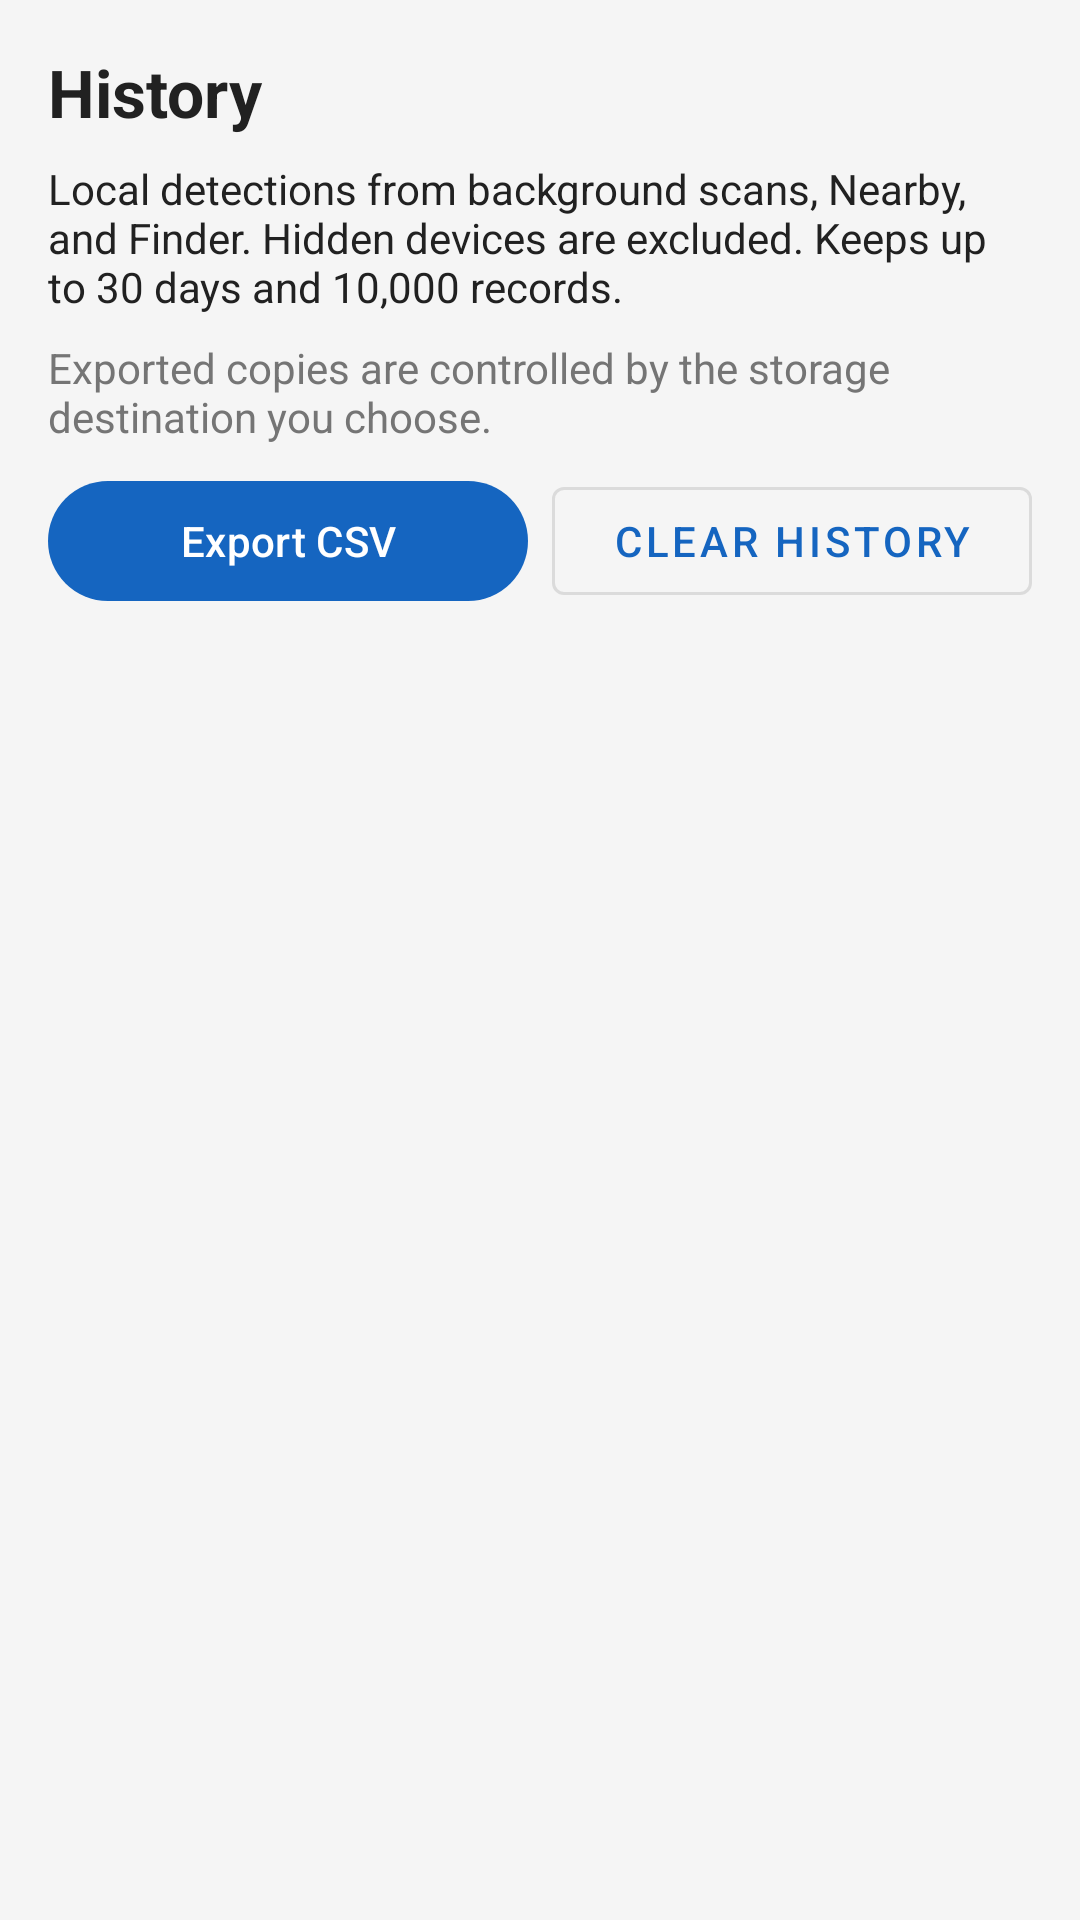

Produce the Android XML layout that renders to this screen, including the resource entries it uses.
<!-- AndroidManifest.xml: application theme Theme.BTNotifier -->
<!-- res/layout/fragment_history.xml -->
<?xml version="1.0" encoding="utf-8"?>
<androidx.constraintlayout.widget.ConstraintLayout
    xmlns:android="http://schemas.android.com/apk/res/android"
    xmlns:app="http://schemas.android.com/apk/res-auto"
    android:layout_width="match_parent"
    android:layout_height="match_parent"
    android:background="@color/background"
    android:paddingStart="16dp" android:paddingEnd="16dp">

    <TextView android:id="@+id/tv_history_title"
        android:layout_width="0dp" android:layout_height="wrap_content"
        android:paddingTop="16dp" android:text="@string/history_title"
        android:textColor="@color/on_surface" android:textSize="22sp" android:textStyle="bold"
        app:layout_constraintTop_toTopOf="parent"
        app:layout_constraintStart_toStartOf="parent" app:layout_constraintEnd_toEndOf="parent" />

    <TextView android:id="@+id/tv_history_description"
        android:layout_width="0dp" android:layout_height="wrap_content"
        android:layout_marginTop="8dp" android:text="@string/history_description"
        android:textColor="@color/on_surface"
        app:layout_constraintTop_toBottomOf="@id/tv_history_title"
        app:layout_constraintStart_toStartOf="parent" app:layout_constraintEnd_toEndOf="parent" />

    <TextView android:id="@+id/tv_history_export_notice"
        android:layout_width="0dp" android:layout_height="wrap_content"
        android:layout_marginTop="8dp" android:text="@string/history_export_notice"
        android:textColor="@color/on_surface_variant"
        app:layout_constraintTop_toBottomOf="@id/tv_history_description"
        app:layout_constraintStart_toStartOf="parent" app:layout_constraintEnd_toEndOf="parent" />

    <com.google.android.material.button.MaterialButton android:id="@+id/btn_export_history"
        android:layout_width="0dp" android:layout_height="wrap_content" android:minHeight="48dp"
        android:layout_marginTop="8dp" android:layout_marginEnd="8dp" android:text="@string/history_export"
        app:layout_constraintTop_toBottomOf="@id/tv_history_export_notice"
        app:layout_constraintStart_toStartOf="parent" app:layout_constraintEnd_toStartOf="@id/btn_clear_history"
        app:layout_constraintHorizontal_chainStyle="spread" />

    <com.google.android.material.button.MaterialButton android:id="@+id/btn_clear_history"
        style="@style/Widget.MaterialComponents.Button.OutlinedButton"
        android:layout_width="0dp" android:layout_height="wrap_content" android:minHeight="48dp"
        android:layout_marginTop="8dp" android:text="@string/history_clear"
        app:layout_constraintTop_toBottomOf="@id/tv_history_export_notice"
        app:layout_constraintStart_toEndOf="@id/btn_export_history" app:layout_constraintEnd_toEndOf="parent" />

    <TextView android:id="@+id/tv_history_status"
        android:layout_width="0dp" android:layout_height="wrap_content"
        android:layout_marginTop="8dp" android:accessibilityLiveRegion="polite"
        android:textColor="@color/on_surface" android:visibility="gone"
        app:layout_constraintTop_toBottomOf="@id/btn_clear_history"
        app:layout_constraintStart_toStartOf="parent" app:layout_constraintEnd_toEndOf="parent" />

    <com.google.android.material.button.MaterialButton android:id="@+id/btn_retry_history"
        android:layout_width="wrap_content" android:layout_height="wrap_content"
        android:minHeight="48dp" android:text="@string/history_retry" android:visibility="gone"
        app:layout_constraintTop_toBottomOf="@id/tv_history_status"
        app:layout_constraintStart_toStartOf="parent" />

    <ProgressBar android:id="@+id/progress_history"
        style="?android:attr/progressBarStyleHorizontal"
        android:layout_width="0dp" android:layout_height="4dp"
        android:indeterminate="true" android:visibility="gone"
        app:layout_constraintTop_toBottomOf="@id/btn_retry_history"
        app:layout_constraintStart_toStartOf="parent" app:layout_constraintEnd_toEndOf="parent" />

    <androidx.recyclerview.widget.RecyclerView android:id="@+id/recycler_history"
        android:layout_width="0dp" android:layout_height="0dp"
        android:layout_marginTop="8dp" android:clipToPadding="false" android:paddingBottom="16dp"
        app:layoutManager="androidx.recyclerview.widget.LinearLayoutManager"
        app:layout_constraintTop_toBottomOf="@id/progress_history"
        app:layout_constraintBottom_toBottomOf="parent"
        app:layout_constraintStart_toStartOf="parent" app:layout_constraintEnd_toEndOf="parent" />

    <TextView android:id="@+id/tv_history_empty"
        android:layout_width="0dp" android:layout_height="wrap_content"
        android:text="@string/history_empty" android:textAlignment="center" android:visibility="gone"
        android:textColor="@color/on_surface_variant"
        app:layout_constraintTop_toTopOf="@id/recycler_history"
        app:layout_constraintBottom_toBottomOf="parent"
        app:layout_constraintStart_toStartOf="parent" app:layout_constraintEnd_toEndOf="parent" />
</androidx.constraintlayout.widget.ConstraintLayout>
<!-- resources referenced by this layout -->
<resources>
  <color name="background">#F5F5F5</color>
  <color name="on_surface">#212121</color>
  <color name="on_surface_variant">#757575</color>
  <string name="history_clear">Clear history</string>
  <string name="history_description">Local detections from background scans, Nearby, and Finder. Hidden devices are excluded. Keeps up to 30 days and 10,000 records.</string>
  <string name="history_empty">No visible detections yet. Scan nearby devices or resume monitoring.</string>
  <string name="history_export">Export CSV</string>
  <string name="history_export_notice">Exported copies are controlled by the storage destination you choose.</string>
  <string name="history_retry">Retry</string>
  <string name="history_title">History</string>
  <style name="Theme.BTNotifier" parent="Theme.Material3.DayNight.NoActionBar">
          <item name="colorPrimary">@color/primary</item>
          <item name="colorPrimaryVariant">@color/primary_variant</item>
          <item name="colorOnPrimary">@color/on_primary</item>
          <item name="colorSecondary">@color/secondary</item>
          <item name="colorOnSecondary">@color/on_secondary</item>
          <item name="colorError">@color/error</item>
          <item name="colorOnError">@color/on_error</item>
          <item name="android:colorBackground">@color/background</item>
          <item name="colorOnBackground">@color/on_background</item>
          <item name="colorSurface">@color/surface</item>
          <item name="colorOnSurface">@color/on_surface</item>
      </style>
  <color name="primary">#1565C0</color>
  <color name="primary_variant">#0D47A1</color>
  <color name="on_primary">#FFFFFF</color>
  <color name="secondary">#03A9F4</color>
  <color name="on_secondary">#000000</color>
  <color name="error">#B00020</color>
  <color name="on_error">#FFFFFF</color>
  <color name="on_background">#000000</color>
  <color name="surface">#FFFFFF</color>
</resources>
